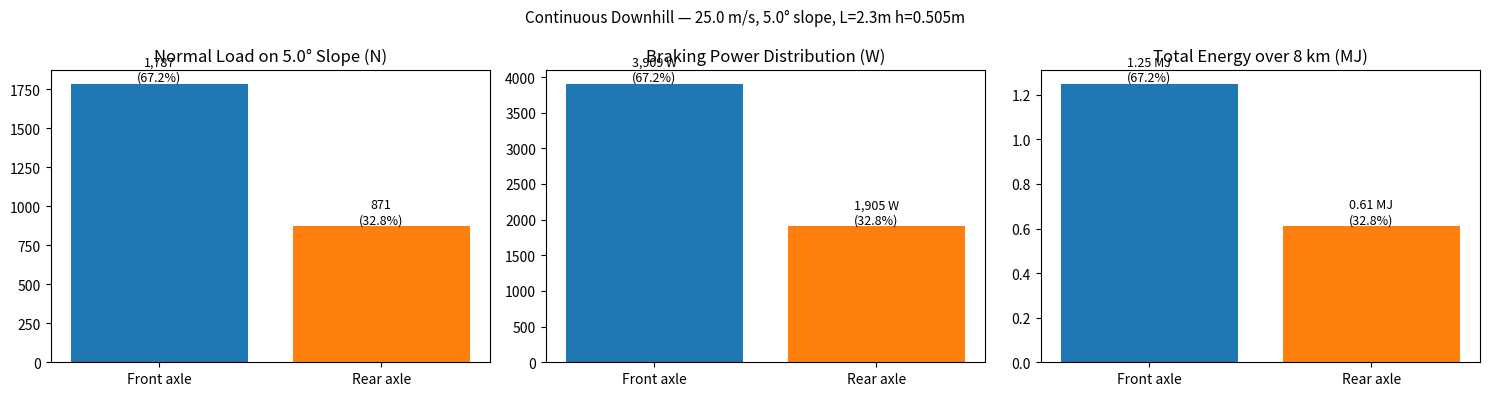
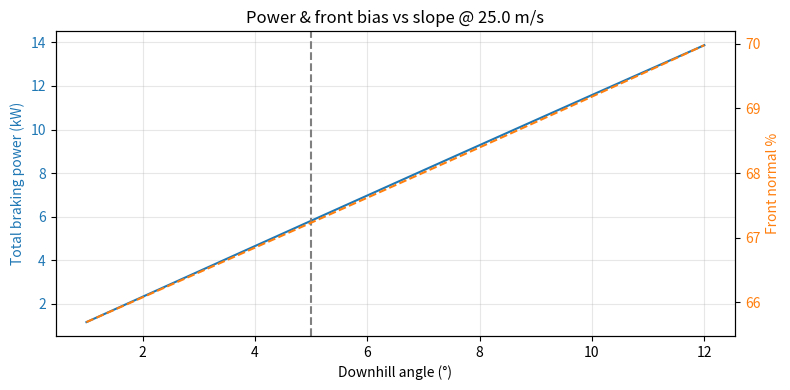
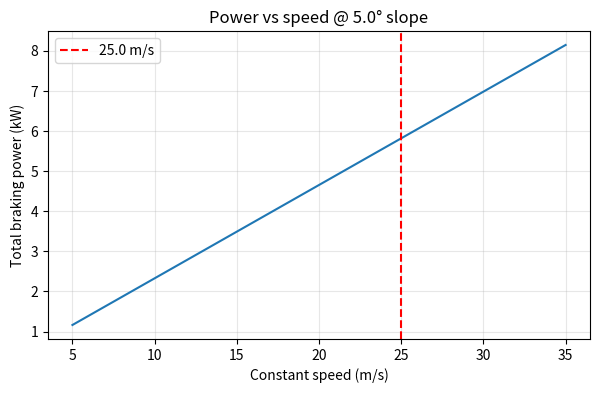

The matplotlib source for these figures, in order:
import math
import numpy as np
import matplotlib.pyplot as plt

try:
    import ipywidgets as widgets
    from IPython.display import display
    HAS_WIDGETS = True
except ImportError:
    HAS_WIDGETS = False
    print("ipywidgets not installed — sliders disabled")

g = 9.81

# ── Downhill — EDIT THESE ──
constant_speed = 25.0      # m/s  (90 km/h example)
downhill_angle = 5.0       # degrees from horizontal
downhill_distance = 8000.0 # m along slope (8 km)

# ── Vehicle — EDIT THESE ──
total_mass = 272.0              # kg
static_mass_front = 177.64      # kg
static_mass_rear = 94.36        # kg
axle_distance = 2.3             # m wheelbase L
cog_height = 19.90 * 0.0254     # m height h normal to slope

use_widgets = False

print(f"speed={constant_speed} m/s  angle={downhill_angle}°  distance={downhill_distance/1000:.1f} km")
print(f"mass={total_mass} kg  front={static_mass_front} kg  rear={static_mass_rear} kg  L={axle_distance} m  h={cog_height:.4f} m")

if use_widgets and HAS_WIDGETS:
    w_angle = widgets.FloatSlider(value=downhill_angle, min=1, max=15, step=0.5, description='angle°')
    w_speed = widgets.FloatSlider(value=constant_speed, min=5, max=35, step=1, description='speed')
    w_dist  = widgets.FloatSlider(value=downhill_distance, min=1000, max=20000, step=500, description='dist m')
    display(w_angle, w_speed, w_dist)
    print("Adjust sliders, then reassign: downhill_angle=w_angle.value etc. and re-run below.")
else:
    print("Widgets off — using direct values." if not use_widgets else "ipywidgets missing — pip install ipywidgets")

assert total_mass is not None and static_mass_front is not None and downhill_angle is not None
assert downhill_distance is not None and constant_speed is not None
assert abs((static_mass_front+static_mass_rear)-total_mass) < 1.0, "Masses must sum to total"

total_weight = total_mass * g
static_weight_front = static_mass_front * g
static_weight_rear  = static_mass_rear * g

front_to_cog = axle_distance * static_mass_rear / total_mass
rear_to_cog  = axle_distance - front_to_cog  # == L * static_mass_front / total

downhill_angle_rad = math.radians(downhill_angle)
weight_normal_total   = total_weight * math.cos(downhill_angle_rad)
weight_parallel_total = total_weight * math.sin(downhill_angle_rad)

braking_force_total = weight_parallel_total  # steady state
braking_power_total = braking_force_total * constant_speed

print(f"total_weight = {total_weight:,.1f} N")
print(f"W_normal = {weight_normal_total:,.1f} N   W_parallel = {weight_parallel_total:,.1f} N  (theta={downhill_angle}°)")
print(f"front_to_cog={front_to_cog:.3f} m  rear_to_cog={rear_to_cog:.3f} m")
print(f"braking_force_total = {braking_force_total:,.1f} N  (balances gravity)")
print(f"braking_power_total = {braking_power_total:,.0f} W  ({braking_power_total/1000:.2f} kW)")

dynamic_weight_front = (total_weight*math.cos(downhill_angle_rad)*rear_to_cog + total_weight*math.sin(downhill_angle_rad)*cog_height) / axle_distance
dynamic_weight_rear  = weight_normal_total - dynamic_weight_front

dynamic_braking_force_front = braking_force_total * dynamic_weight_front / weight_normal_total
dynamic_braking_force_rear  = braking_force_total - dynamic_braking_force_front

power_front = braking_power_total * dynamic_weight_front / weight_normal_total
power_rear  = braking_power_total - power_front

heat_rate_front = power_front
heat_rate_rear  = power_rear

descent_time = downhill_distance / constant_speed
energy_total = braking_force_total * downhill_distance  # also power*time
energy_front = energy_total * dynamic_weight_front / weight_normal_total
energy_rear  = energy_total - energy_front

heat_front = energy_front
heat_rear  = energy_rear
heat_total = energy_total

print("── Normal loads on slope ──")
print(f"dynamic_weight_front = {dynamic_weight_front:,.1f} N  ({dynamic_weight_front/weight_normal_total*100:.1f}% of W_normal)")
print(f"dynamic_weight_rear  = {dynamic_weight_rear:,.1f} N  ({dynamic_weight_rear/weight_normal_total*100:.1f}%)")
print(f"sum = {dynamic_weight_front+dynamic_weight_rear:,.1f} N vs W_normal {weight_normal_total:,.1f} N")
print()
print(f"braking_force_front = {dynamic_braking_force_front:,.1f} N  ({dynamic_braking_force_front/braking_force_total*100:.1f}%)")
print(f"braking_force_rear  = {dynamic_braking_force_rear:,.1f} N  ({dynamic_braking_force_rear/braking_force_total*100:.1f}%)")
print()
print(f"power_front = {power_front:,.0f} W  ({power_front/braking_power_total*100:.1f}%)")
print(f"power_rear  = {power_rear:,.0f} W  ({power_rear/braking_power_total*100:.1f}%)")
print(f"power_total = {braking_power_total:,.0f} W")
print()
print(f"descent_time = {descent_time:,.0f} s  ({descent_time/60:.1f} min)")
print(f"energy_total = {energy_total/1e6:.2f} MJ  ({energy_total/3.6e6:.2f} kWh)")
print(f"energy_front = {energy_front/1e6:.2f} MJ  ({energy_front/energy_total*100:.1f}%)  — {energy_front/2/1e6:.2f} MJ per front rotor")
print(f"energy_rear  = {energy_rear/1e6:.2f} MJ  ({energy_rear/energy_total*100:.1f}%)")
print(f"avg heat rate front = {heat_rate_front:,.0f} W  rear = {heat_rate_rear:,.0f} W")

labels = ['Front axle', 'Rear axle']
fig, axes = plt.subplots(1, 3, figsize=(15, 4))

n_vals = [dynamic_weight_front, dynamic_weight_rear]
axes[0].bar(labels, n_vals, color=['#1f77b4','#ff7f0e'])
axes[0].set_title(f'Normal Load on {downhill_angle}° Slope (N)')
for i, v in enumerate(n_vals):
    axes[0].text(i, v, f"{v:,.0f}\n({v/weight_normal_total*100:.1f}%)", ha='center', va='bottom', fontsize=9)

p_vals = [power_front, power_rear]
axes[1].bar(labels, p_vals, color=['#1f77b4','#ff7f0e'])
axes[1].set_title('Braking Power Distribution (W)')
for i, v in enumerate(p_vals):
    axes[1].text(i, v, f"{v:,.0f} W\n({v/braking_power_total*100:.1f}%)", ha='center', va='bottom', fontsize=9)

e_vals = [energy_front/1e6, energy_rear/1e6]
axes[2].bar(labels, e_vals, color=['#1f77b4','#ff7f0e'])
axes[2].set_title(f'Total Energy over {downhill_distance/1000:.0f} km (MJ)')
for i, v in enumerate(e_vals):
    axes[2].text(i, v, f"{v:.2f} MJ\n({v/sum(e_vals)*100:.1f}%)", ha='center', va='bottom', fontsize=9)

fig.suptitle(f'Continuous Downhill — {constant_speed} m/s, {downhill_angle}° slope, L={axle_distance}m h={cog_height:.3f}m', fontsize=11)
plt.tight_layout()
plt.show()

# per-rotor power (2 rotors per axle) — useful for thermal sizing
print(f"Per front rotor: {power_front/2:,.0f} W  |  Per rear rotor: {power_rear/2:,.0f} W")
print(f"Per front rotor energy: {energy_front/2/1e6:.2f} MJ  |  Per rear rotor: {energy_rear/2/1e6:.2f} MJ")

# sweep angle
angles = np.linspace(1, 12, 50)
p_tot = []
front_pct = []
for ang in angles:
    rad = math.radians(ang)
    Wn = total_weight * math.cos(rad)
    Wp = total_weight * math.sin(rad)
    N1 = (total_weight*math.cos(rad)*rear_to_cog + total_weight*math.sin(rad)*cog_height)/axle_distance
    p_tot.append(Wp * constant_speed / 1000)  # kW
    front_pct.append(N1 / Wn * 100)

fig, ax1 = plt.subplots(figsize=(8,4))
ax1.set_xlabel('Downhill angle (°)')
ax1.set_ylabel('Total braking power (kW)', color='tab:blue')
ax1.plot(angles, p_tot, color='tab:blue', label='Power (kW)')
ax1.tick_params(axis='y', labelcolor='tab:blue')
ax1.axvline(downhill_angle, color='gray', linestyle='--', label=f'current {downhill_angle}°')
ax2 = ax1.twinx()
ax2.set_ylabel('Front normal %', color='tab:orange')
ax2.plot(angles, front_pct, color='tab:orange', linestyle='--', label='Front %')
ax2.tick_params(axis='y', labelcolor='tab:orange')
plt.title(f'Power & front bias vs slope @ {constant_speed} m/s')
ax1.grid(alpha=0.3)
fig.tight_layout()
plt.show()

# sweep speed
speeds = np.linspace(5, 35, 50)
pwr_speed = [(total_weight*math.sin(downhill_angle_rad))*v/1000 for v in speeds]
plt.figure(figsize=(7,4))
plt.plot(speeds, pwr_speed)
plt.axvline(constant_speed, color='red', linestyle='--', label=f'{constant_speed} m/s')
plt.xlabel('Constant speed (m/s)')
plt.ylabel('Total braking power (kW)')
plt.title(f'Power vs speed @ {downhill_angle}° slope')
plt.legend(); plt.grid(alpha=0.3); plt.show()
